Dataset: dataset (GitHub, zxcej/Music_detection). Classes: 12-8 time signature, 2-2 time signature, 2-4 time signature, 3-4 time signature, 3-8 time signature, 4-4 time signature, 6-8 time signature, 9-8 time signature, barline, C clef, common time, cut time, dot, double sharp, eighth note, eighth rest, F clef, flat, G clef, half note, natural, quarter note, quarter rest, sharp, sixteenth note, sixteenth rest, sixty-fourth note, sixty-fourth rest, thirty-second note, thirty-second rest, whole half rest, whole note.

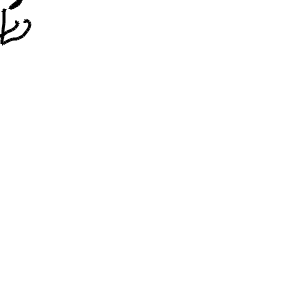
Label: sixteenth note

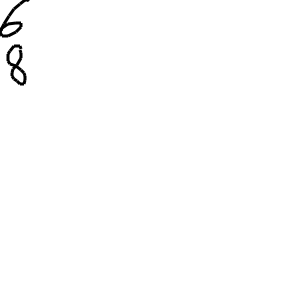
Label: 6-8 time signature

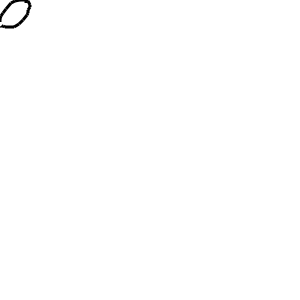
Label: whole note

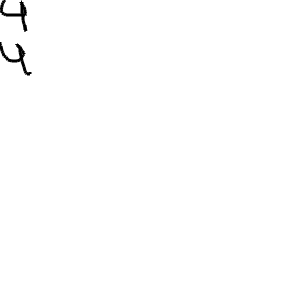
Label: 4-4 time signature

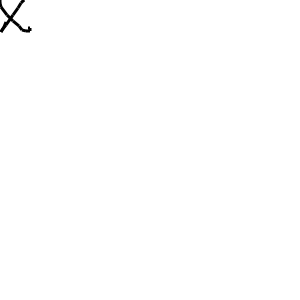
Label: double sharp

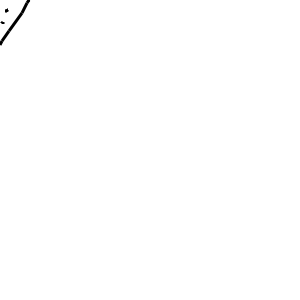
Label: sixteenth rest
